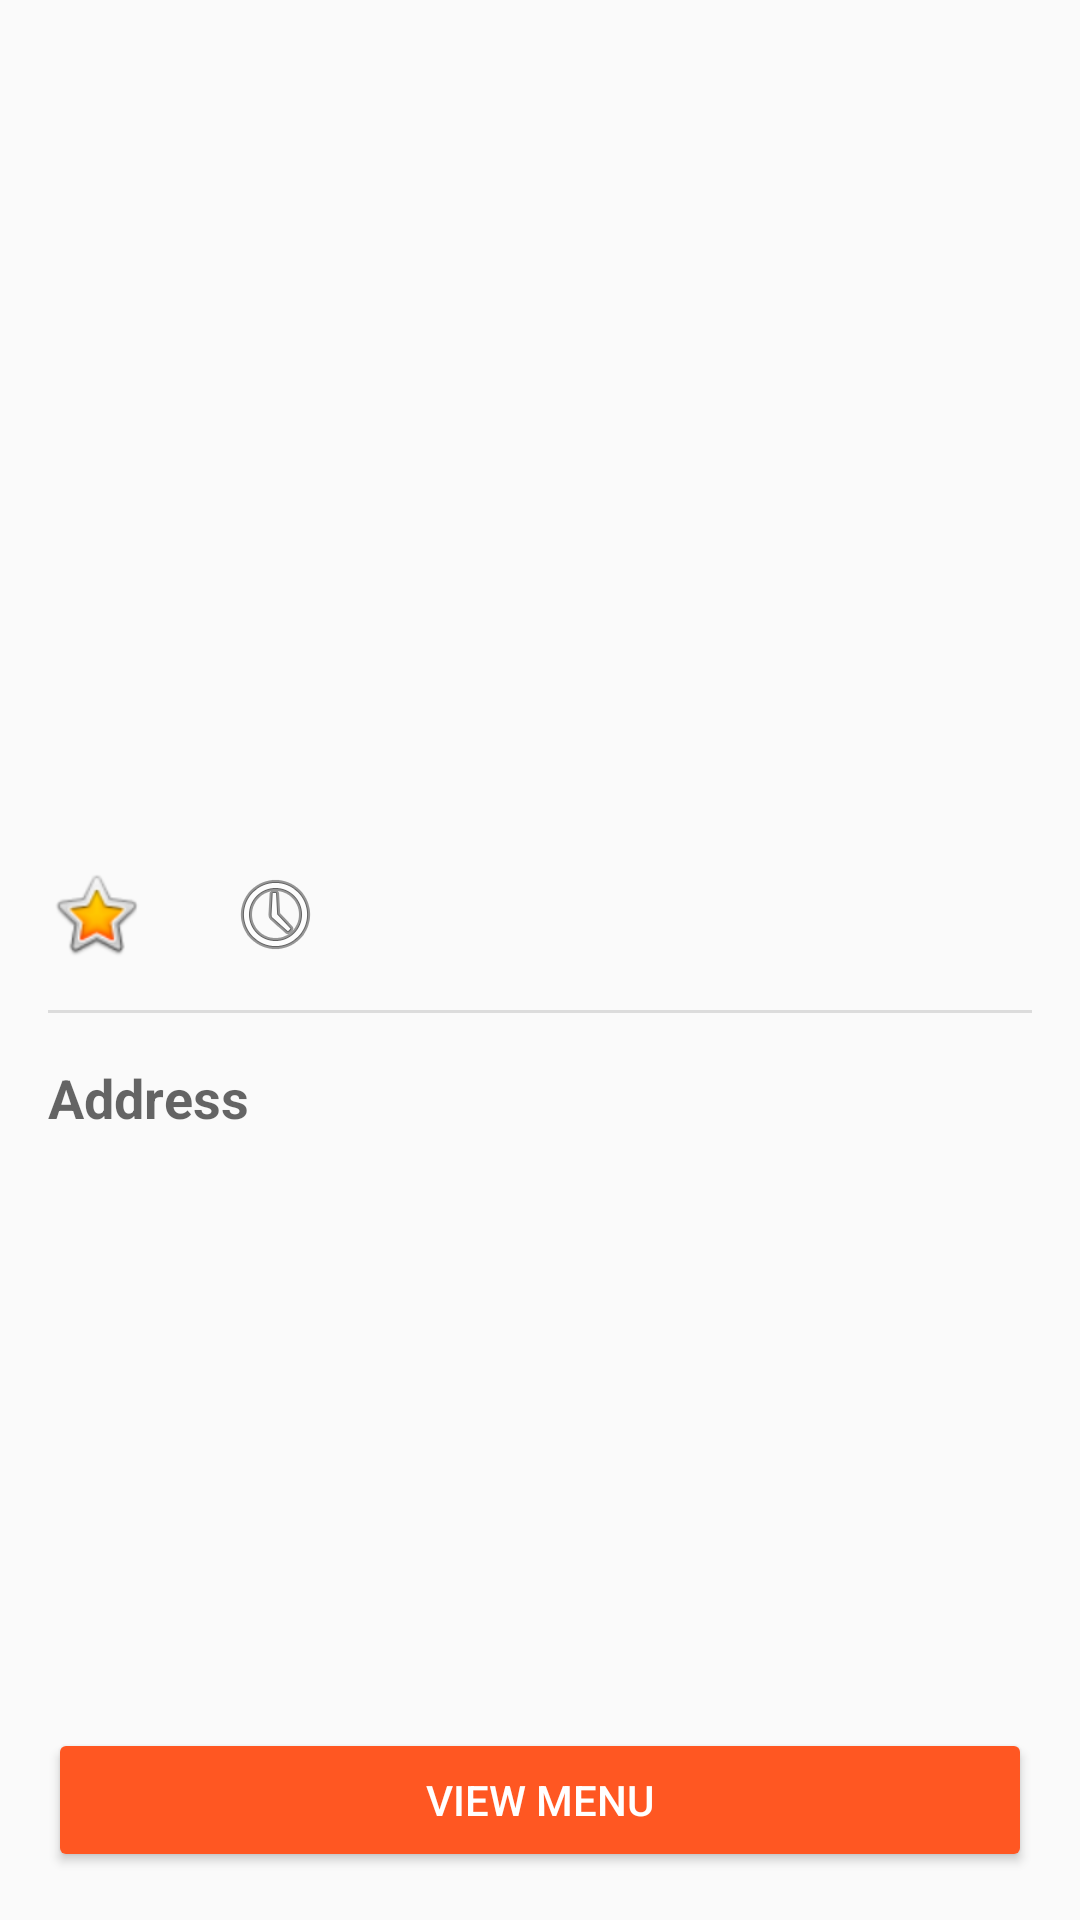

Write the Android layout XML for this screen, with the resource values it uses.
<!-- AndroidManifest.xml: application theme Theme.AppCompat.Light.DarkActionBar -->
<!-- res/layout/activity_restaurant_detail.xml -->
<?xml version="1.0" encoding="utf-8"?>
<androidx.constraintlayout.widget.ConstraintLayout xmlns:android="http://schemas.android.com/apk/res/android"
    xmlns:app="http://schemas.android.com/apk/res-auto"
    xmlns:tools="http://schemas.android.com/tools"
    android:layout_width="match_parent"
    android:layout_height="match_parent"
    tools:context=".RestaurantDetailActivity">

    <ImageView
        android:id="@+id/ivRestaurantImage"
        android:layout_width="0dp"
        android:layout_height="200dp"
        android:contentDescription="@string/restaurant_image"
        android:scaleType="centerCrop"
        app:layout_constraintEnd_toEndOf="parent"
        app:layout_constraintStart_toStartOf="parent"
        app:layout_constraintTop_toTopOf="parent"
        tools:srcCompat="@tools:sample/backgrounds/scenic" />

    <TextView
        android:id="@+id/tvRestaurantName"
        android:layout_width="0dp"
        android:layout_height="wrap_content"
        android:layout_marginStart="16dp"
        android:layout_marginTop="16dp"
        android:layout_marginEnd="16dp"
        android:textAppearance="@style/TextAppearance.AppCompat.Large"
        android:textSize="24sp"
        android:textStyle="bold"
        app:layout_constraintEnd_toEndOf="parent"
        app:layout_constraintStart_toStartOf="parent"
        app:layout_constraintTop_toBottomOf="@+id/ivRestaurantImage"
        tools:text="Restaurant Name" />

    <TextView
        android:id="@+id/tvCuisine"
        android:layout_width="wrap_content"
        android:layout_height="wrap_content"
        android:layout_marginStart="16dp"
        android:layout_marginTop="8dp"
        android:textAppearance="@style/TextAppearance.AppCompat.Medium"
        app:layout_constraintStart_toStartOf="parent"
        app:layout_constraintTop_toBottomOf="@+id/tvRestaurantName"
        tools:text="Italian" />

    <TextView
        android:id="@+id/tvRating"
        android:layout_width="wrap_content"
        android:layout_height="wrap_content"
        android:layout_marginStart="16dp"
        android:layout_marginTop="8dp"
        android:drawableStart="@android:drawable/btn_star_big_on"
        android:drawablePadding="4dp"
        android:gravity="center_vertical"
        android:textAppearance="@style/TextAppearance.AppCompat.Medium"
        android:textStyle="bold"
        app:layout_constraintStart_toStartOf="parent"
        app:layout_constraintTop_toBottomOf="@+id/tvCuisine"
        tools:text="4.5★" />

    <TextView
        android:id="@+id/tvDeliveryTime"
        android:layout_width="wrap_content"
        android:layout_height="wrap_content"
        android:layout_marginStart="24dp"
        android:layout_marginTop="8dp"
        android:drawableStart="@android:drawable/ic_menu_recent_history"
        android:drawablePadding="4dp"
        android:gravity="center_vertical"
        android:textAppearance="@style/TextAppearance.AppCompat.Medium"
        app:layout_constraintStart_toEndOf="@+id/tvRating"
        app:layout_constraintTop_toBottomOf="@+id/tvCuisine"
        tools:text="15-25 min" />

    <View
        android:id="@+id/divider"
        android:layout_width="0dp"
        android:layout_height="1dp"
        android:layout_marginStart="16dp"
        android:layout_marginTop="16dp"
        android:layout_marginEnd="16dp"
        android:background="?android:attr/listDivider"
        app:layout_constraintEnd_toEndOf="parent"
        app:layout_constraintStart_toStartOf="parent"
        app:layout_constraintTop_toBottomOf="@+id/tvRating" />

    <TextView
        android:id="@+id/tvAddressLabel"
        android:layout_width="wrap_content"
        android:layout_height="wrap_content"
        android:layout_marginStart="16dp"
        android:layout_marginTop="16dp"
        android:text="@string/address"
        android:textAppearance="@style/TextAppearance.AppCompat.Medium"
        android:textStyle="bold"
        app:layout_constraintStart_toStartOf="parent"
        app:layout_constraintTop_toBottomOf="@+id/divider" />

    <TextView
        android:id="@+id/tvAddress"
        android:layout_width="0dp"
        android:layout_height="wrap_content"
        android:layout_marginStart="16dp"
        android:layout_marginTop="8dp"
        android:layout_marginEnd="16dp"
        android:textAppearance="@style/TextAppearance.AppCompat.Medium"
        app:layout_constraintEnd_toEndOf="parent"
        app:layout_constraintStart_toStartOf="parent"
        app:layout_constraintTop_toBottomOf="@+id/tvAddressLabel"
        tools:text="123 Main Street, City, State" />

    <Button
        android:id="@+id/btnViewMenu"
        android:layout_width="0dp"
        android:layout_height="wrap_content"
        android:layout_marginStart="16dp"
        android:layout_marginEnd="16dp"
        android:layout_marginBottom="16dp"
        android:backgroundTint="@color/colorAccent"
        android:text="@string/view_menu"
        android:textColor="@android:color/white"
        app:layout_constraintBottom_toBottomOf="parent"
        app:layout_constraintEnd_toEndOf="parent"
        app:layout_constraintStart_toStartOf="parent" />

</androidx.constraintlayout.widget.ConstraintLayout>
<!-- resources referenced by this layout -->
<resources>
  <color name="colorAccent">#FF5722</color>
  <string name="address">Address</string>
  <string name="restaurant_image">Restaurant Image</string>
  <string name="view_menu">View Menu</string>
</resources>
